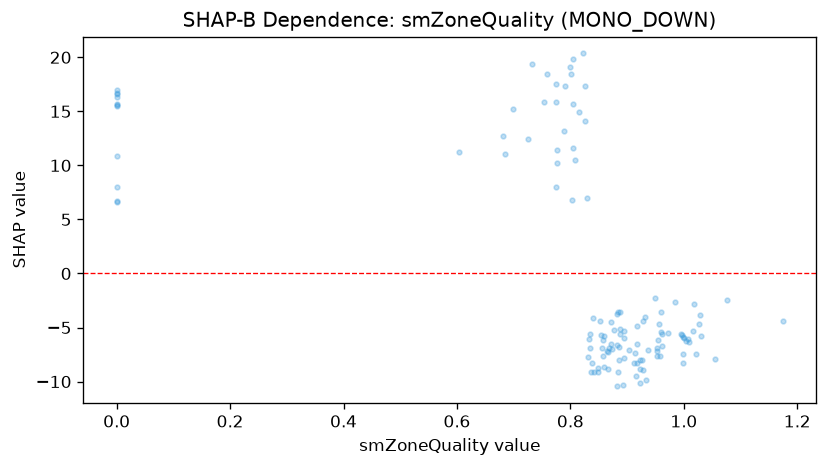

Data behind this chart, as committed beside it:
feature_value, shap_value
0.725, 12.42
0.867, -8.845
0.923, -7.993
0.923, -10.1
0.732, 19.35
0.758, 18.47
0.603, 11.27
1.016, -5.298
0.934, -9.842
1.055, -7.888
0.885, -7.959
0.801, 18.46
0.0, 16.58
0.804, 19.84
0.804, 15.66
0.8, 19.12
0.903, -7.095
0.832, -6.069
0.79, 17.39
0.682, 12.73
0.776, 10.2
0.774, 8.031
0.835, -6.936
0.816, 14.9
0.888, -5.555
0.888, -5.139
0.0, 16.94
0.882, -3.76
1.174, -4.378
0.867, -7.299
1.027, -4.665
1.028, -3.803
0.937, -7.042
0.999, -5.911
0.789, 13.2
0.859, -5.829
0.753, 15.88
0.699, 15.23
0.893, -10.33
0.913, -8.271
0.873, -6.98
0.0, 10.89
0.0, 15.5
0.838, -8.321
0.917, -6.535
0.0, 6.644
1.077, -2.486
0.954, -6.156
0.858, -6.169
0.802, 6.829
0.684, 11.01
0.804, 11.6
0.853, -4.374
0.972, -5.489
0.917, -4.844
0.775, 17.5
0.84, -4.083
0.928, -8.889
0.956, -4.664
0.922, -8.827
... 64 more rows
